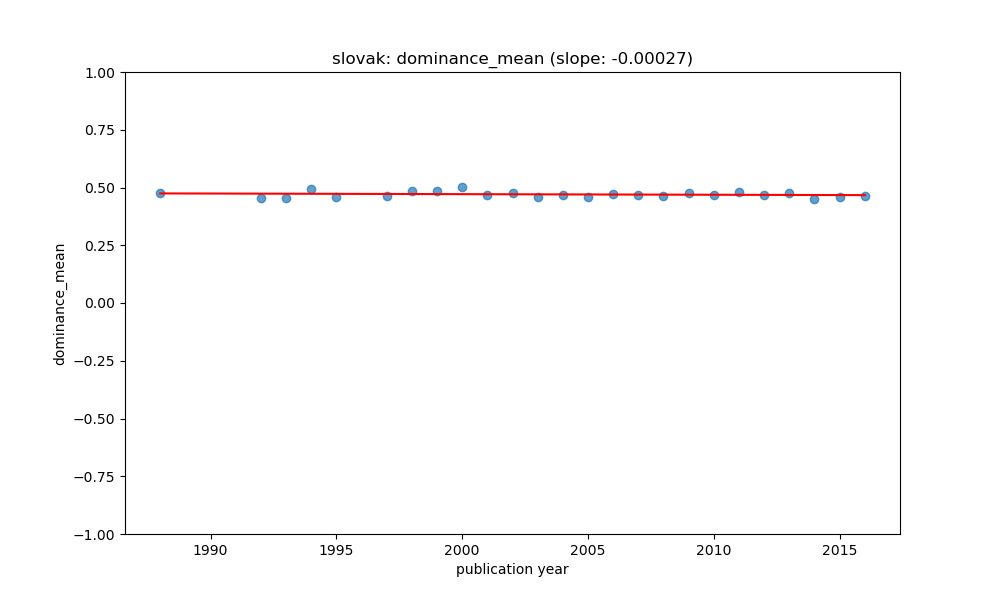

Source data for this figure (header and first rows):
year, value, count, std, predicted
1988, 0.4751, 5, 0.0741, 0.4744
1992, 0.4546, 28, 0.1222, 0.4734
1993, 0.4566, 32, 0.1188, 0.4731
1994, 0.4952, 13, 0.04356, 0.4728
1995, 0.4567, 9, 0.1052, 0.4726
1997, 0.4635, 15, 0.07123, 0.472
1998, 0.4849, 41, 0.1149, 0.4718
1999, 0.4865, 25, 0.07903, 0.4715
2000, 0.5007, 44, 0.1045, 0.4712
2001, 0.4679, 48, 0.07332, 0.471
2002, 0.4775, 23, 0.07715, 0.4707
2003, 0.4603, 79, 0.08916, 0.4704
2004, 0.4666, 108, 0.07843, 0.4702
2005, 0.4609, 143, 0.08129, 0.4699
2006, 0.4728, 473, 0.09473, 0.4696
2007, 0.467, 203, 0.08132, 0.4694
2008, 0.4622, 165, 0.07944, 0.4691
2009, 0.477, 134, 0.07671, 0.4688
2010, 0.4694, 179, 0.08492, 0.4686
2011, 0.4822, 120, 0.09164, 0.4683
2012, 0.4687, 249, 0.09826, 0.468
2013, 0.4765, 52, 0.1159, 0.4678
2014, 0.4505, 154, 0.0739, 0.4675
2015, 0.4605, 52, 0.08496, 0.4672
2016, 0.4622, 48, 0.08507, 0.467
